Photos from the image-classification dataset "dataset" in the GitHub repository dakshhkhatri/HelmVision. Its 2 classes are: helmet, no helmet.

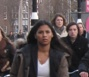
Label: no helmet

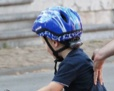
Label: helmet

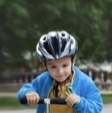
Label: helmet

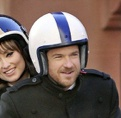
Label: helmet

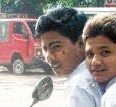
Label: no helmet

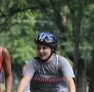
Label: helmet
